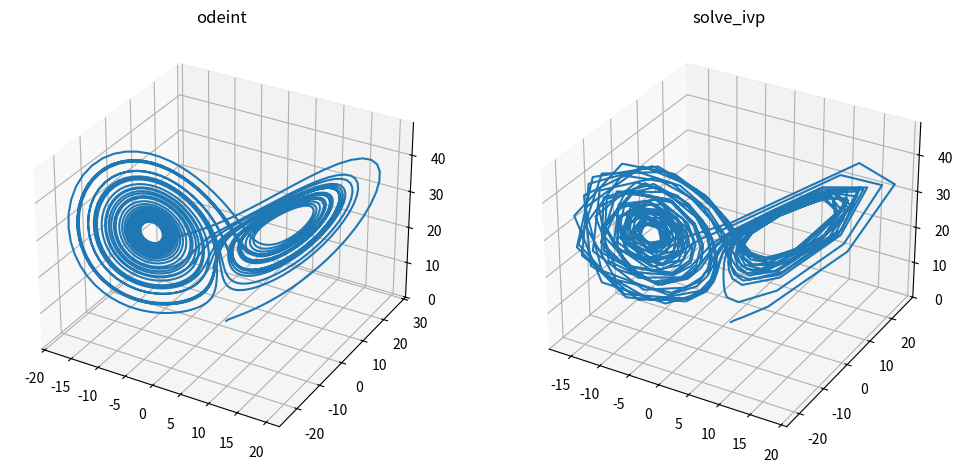

This figure's Python source:
import numpy as np
import matplotlib.pyplot as plt
from scipy.integrate import odeint, solve_ivp

# Parameters for the Lorenz System
a = 10.0
b = 28.0
c = 8.0 / 3.0

# Define the differential equations
def lorenz(t, state, a, b, c):
    x, y, z = state           # Unpack the state vector

    dx = a * (y - x)
    dy = x * (b - z) - y
    dz = x * y - c * z
    return [dx, dy, dz]

# Initial state and time points
p = (a, b, c)                 # Parameters of the system
y0 = [1.0, 1.0, 1.0]
t_span = (0.0, 40.0)
t = np.arange(0.0, 40.0, 0.01)
#t = np.arange(0.0, 15.0, 0.01)

# Integrate the Lorenz equations
# First method
# Solve a system of ordinary differential equations using lsoda
# from the FORTRAN library odepack
result_odeint = odeint(lorenz, y0, t, p, tfirst = True)
# Second method
# Solve an initial value problem for a system of ordinary
# differential equations
result_solve_ivp = solve_ivp(lorenz, t_span, y0, args = p)

# Create a 3D plot
fig = plt.figure(figsize = (12,6))
ax = fig.add_subplot(1, 2, 1, projection = "3d")
ax.plot(result_odeint[:, 0],
        result_odeint[:, 1],
        result_odeint[:, 2])
ax.set_title("odeint")

ax = fig.add_subplot(1, 2, 2, projection = "3d")
ax.plot(result_solve_ivp.y[0, :],
        result_solve_ivp.y[1, :],
        result_solve_ivp.y[2, :])

ax.set_title("solve_ivp")

plt.show()
